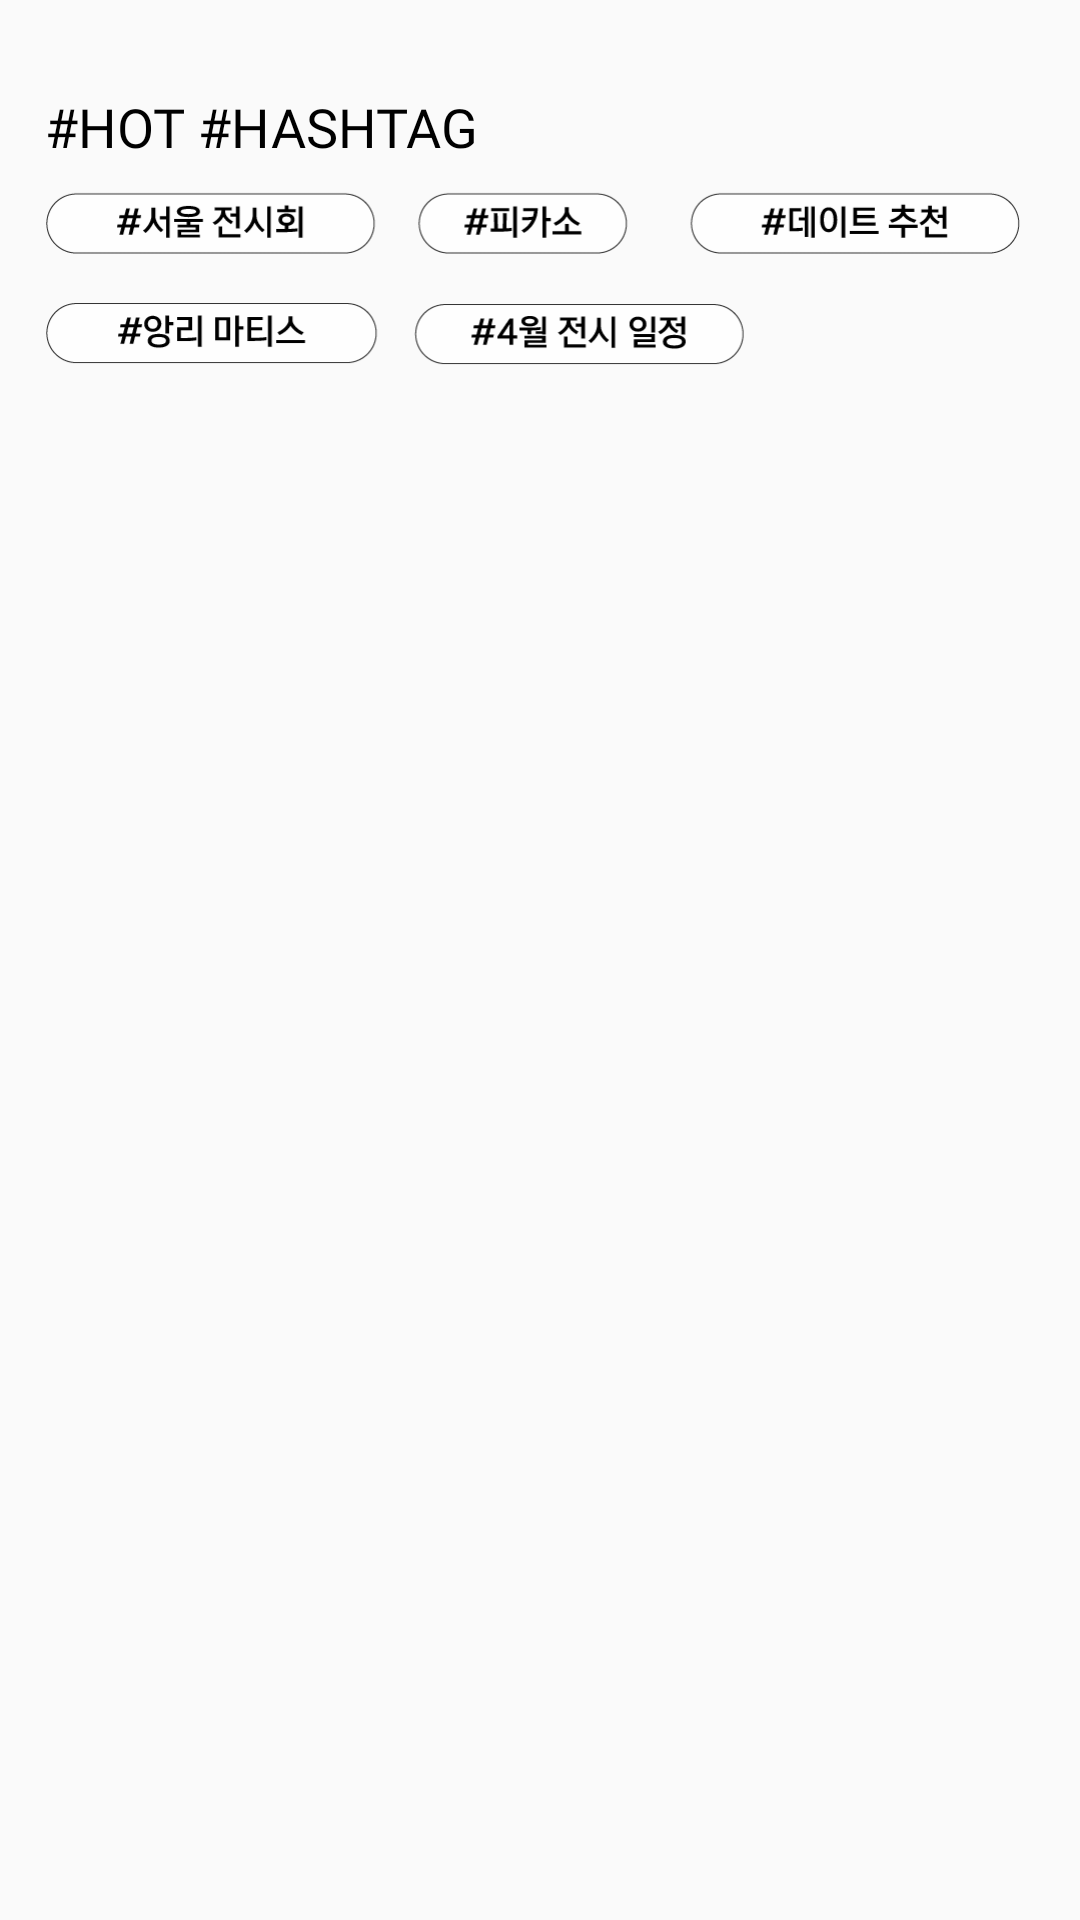

Produce the Android XML layout that renders to this screen, including the resource entries it uses.
<!-- AndroidManifest.xml: application theme Theme.OnexProject -->
<!-- res/layout/search_frag_popular.xml -->
<?xml version="1.0" encoding="utf-8"?>
<FrameLayout xmlns:android="http://schemas.android.com/apk/res/android"
    xmlns:tools="http://schemas.android.com/tools"
    android:layout_width="match_parent"
    android:layout_height="match_parent"
    tools:context=".Frag_Search.searchUserFragment">

    <TextView
        android:id="@+id/textView2"
        android:layout_width="wrap_content"
        android:layout_height="wrap_content"
        android:layout_marginLeft="15dp"
        android:layout_marginTop="30dp"
        android:fontFamily="@font/menu"
        android:text="#HOT #HASHTAG"
        android:textColor="@color/black"

        android:textSize="18dp" />

    <ImageView
        android:id="@+id/imageView3"
        android:layout_width="match_parent"
        android:layout_height="150dp"
        android:layout_marginTop="20dp"
        android:src="@drawable/home10" />
</FrameLayout>
<!-- resources referenced by this layout -->
<resources>
  <color name="black">#FF000000</color>
  <!-- drawable home10: png bitmap (drawable, 20397 bytes) -->
  <style name="Theme.OnexProject" parent="Theme.AppCompat.Light.NoActionBar">
          
          <item name="colorPrimary">@color/purple_500</item>
          <item name="colorPrimaryVariant">@color/purple_700</item>
          <item name="colorOnPrimary">@color/white</item>
          
          <item name="colorSecondary">@color/teal_200</item>
          <item name="colorSecondaryVariant">@color/teal_700</item>
          <item name="colorOnSecondary">@color/black</item>
          
          <item name="android:statusBarColor" tools:targetApi="l">@color/white</item>
          
      </style>
  <color name="purple_500">#FF6200EE</color>
  <color name="purple_700">#FF3700B3</color>
  <color name="white">#FFFFFFFF</color>
  <color name="teal_200">#FF03DAC5</color>
  <color name="teal_700">#FF018786</color>
</resources>
